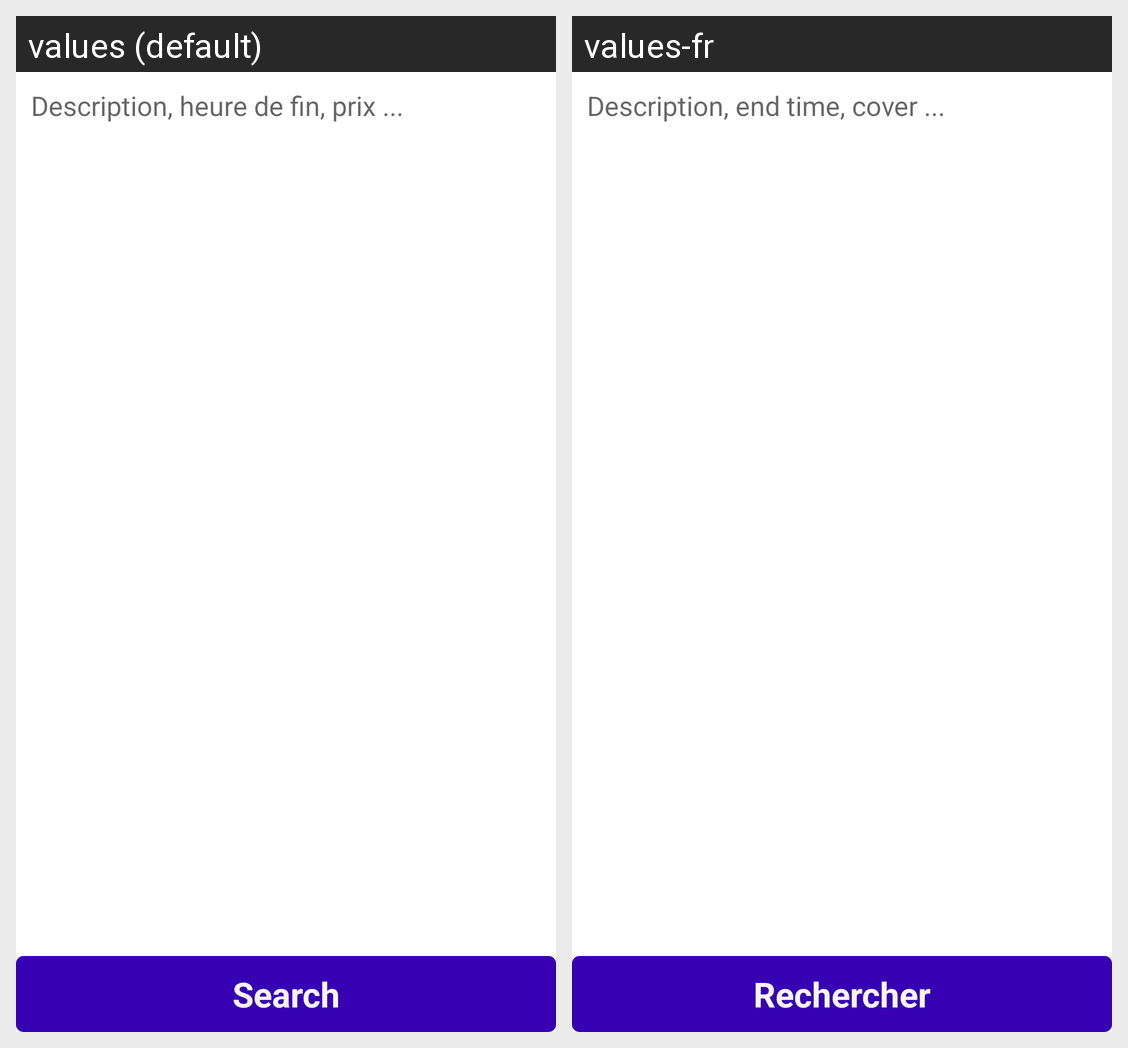

The Android screen above is rendered under two locales of the same app. Produce the string resources it draws, with the default and per-locale values.
Android screen res/layout/activity_description.xml rendered under 2 locales, left to right: values (default), values-fr. Device: Nexus 5 (rendered at 1080×1920; each locale shown at half size, 540×960, under a caption strip naming it); theme AppTheme.
Strings drawn on this screen, with the default value and each locale's value (text and hints the layout hard-codes, and strings that could not be matched under every locale, appear in the picture but are not listed):

hint_write_description
  values: Description, heure de fin, prix ...
  values-fr: Description, end time, cover ...

search_button
  values: Search
  values-fr: Rechercher
